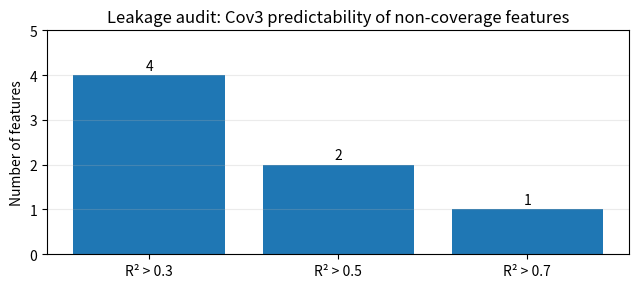

Recreate this plot in Python.
\
#!/usr/bin/env python3

"""
Regenerate Figure 3 (leakage audit counts) from the reported counts in the paper.

Usage:
  python3 make_fig3_leakage_counts.py --out fig3_leakage_counts.png
"""
import argparse

import matplotlib.pyplot as plt
import numpy as np


COUNTS = {
    "R² > 0.3": 4,
    "R² > 0.5": 2,
    "R² > 0.7": 1,
}


def parse_args():
    ap = argparse.ArgumentParser()
    ap.add_argument("--out", default="fig3_leakage_counts.png", help="Output PNG path")
    return ap.parse_args()


def main():
    args = parse_args()

    labels = list(COUNTS.keys())
    vals = [COUNTS[k] for k in labels]

    x = np.arange(len(labels))

    fig, ax = plt.subplots(figsize=(6.5, 3.0), dpi=150)
    ax.bar(x, vals)
    ax.set_xticks(x)
    ax.set_xticklabels(labels)
    ax.set_ylabel("Number of features")
    ax.set_title("Leakage audit: Cov3 predictability of non-coverage features")
    ax.set_ylim(0, max(vals) + 1)

    for i, v in enumerate(vals):
        ax.text(i, v + 0.05, str(v), ha="center", va="bottom", fontsize=10)

    ax.grid(axis="y", alpha=0.25)
    fig.tight_layout()
    fig.savefig(args.out, bbox_inches="tight")
    print(f"Wrote: {args.out}")


if __name__ == "__main__":
    main()
